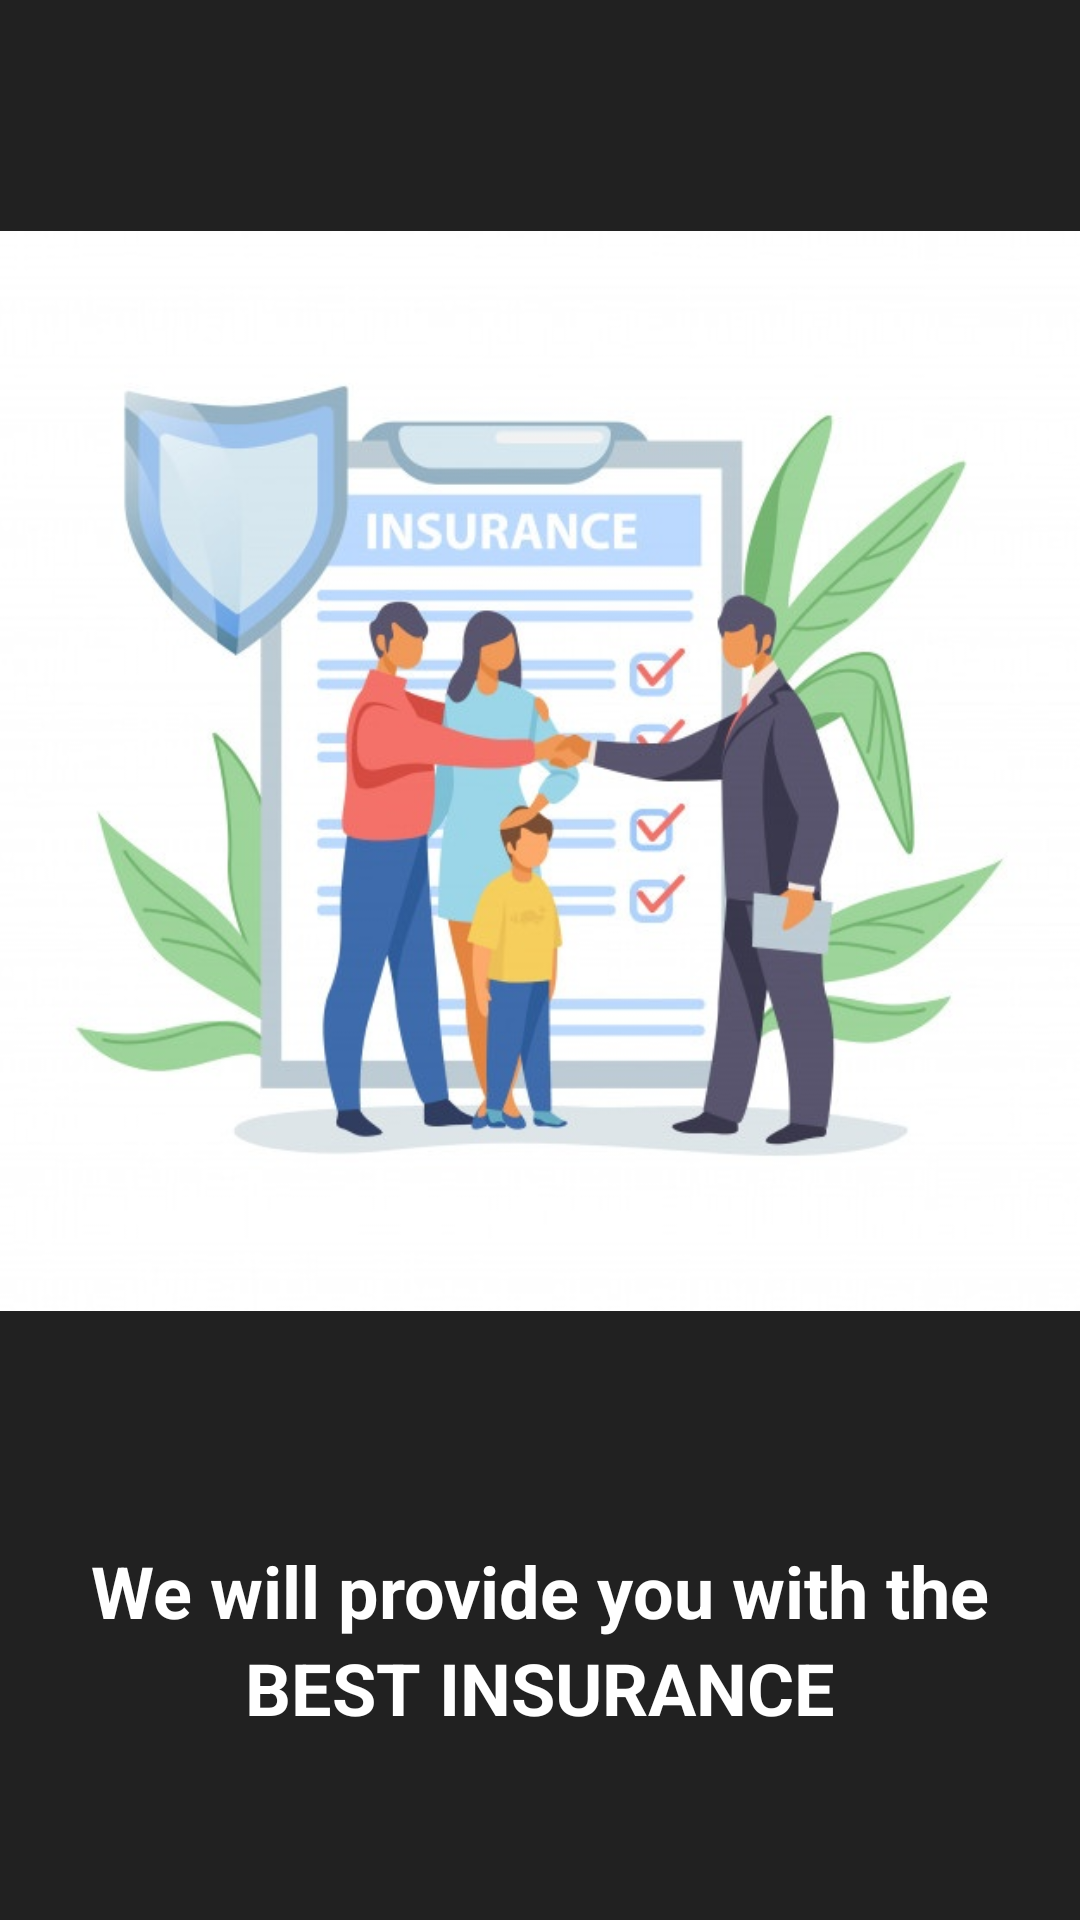

The Android layout XML behind this screen, and the referenced resources:
<!-- AndroidManifest.xml: application theme Theme.HindustanHealthInsurance -->
<!-- res/layout/welcome_slide1.xml -->
<?xml version="1.0" encoding="utf-8"?>
<androidx.constraintlayout.widget.ConstraintLayout xmlns:android="http://schemas.android.com/apk/res/android"
    xmlns:app="http://schemas.android.com/apk/res-auto"
    android:layout_width="match_parent"
    android:layout_height="match_parent"
    android:background="@color/bg_screen_ss">

    <LinearLayout
        android:layout_width="match_parent"
        android:layout_height="match_parent"
        android:layout_centerInParent="true"
        android:orientation="vertical">

        <ImageView
            android:id="@+id/imageView"
            android:layout_width="match_parent"
            android:layout_height="514dp"
            android:contentDescription="@string/slideshow_1"
            app:srcCompat="@drawable/slideshow_1" />

        <TextView
            android:id="@+id/ws1_t1"
            android:layout_width="wrap_content"
            android:layout_height="wrap_content"
            android:layout_gravity="center"
            android:text="@string/ws1_name_1"
            android:textColor="@color/white"
            android:textSize="24sp"
            android:textStyle="bold" />

        <TextView
            android:id="@+id/ws1_t2"
            android:layout_width="wrap_content"
            android:layout_height="wrap_content"
            android:layout_gravity="center"
            android:text="@string/ws1_name_2"
            android:textColor="@color/white"
            android:textSize="24sp"
            android:textStyle="bold" />

    </LinearLayout>

</androidx.constraintlayout.widget.ConstraintLayout>
<!-- resources referenced by this layout -->
<resources>
  <color name="bg_screen_ss">#212121</color>
  
      //SlideShow: Colors
      //Dots - Inactive
  <color name="white">#FFFFFFFF</color>
  <!-- drawable slideshow_1: png bitmap (drawable, 65556 bytes) -->
  <string name="slideshow_1">ss_1</string>
  <string name="ws1_name_1">We will provide you with the</string>
  <string name="ws1_name_2">BEST INSURANCE</string>
      //welcome_slide2
  <style name="Theme.HindustanHealthInsurance" parent="Theme.MaterialComponents.DayNight.NoActionBar">
          
          <item name="colorPrimary">@color/purple_500</item>
          <item name="colorPrimaryVariant">@color/purple_700</item>
          <item name="colorOnPrimary">@color/white</item>
          
          <item name="colorSecondary">@color/teal_200</item>
          <item name="colorSecondaryVariant">@color/teal_700</item>
          <item name="colorOnSecondary">@color/black</item>
          
          <item name="android:statusBarColor" tools:targetApi="l">?attr/colorPrimaryVariant</item>
          
      </style>
  <color name="purple_500">#FF6200EE</color>
  <color name="purple_700">#FF3700B3</color>
  <color name="teal_200">#FF03DAC5</color>
  <color name="teal_700">#FF018786</color>
  <color name="black">#FF000000</color>
</resources>
